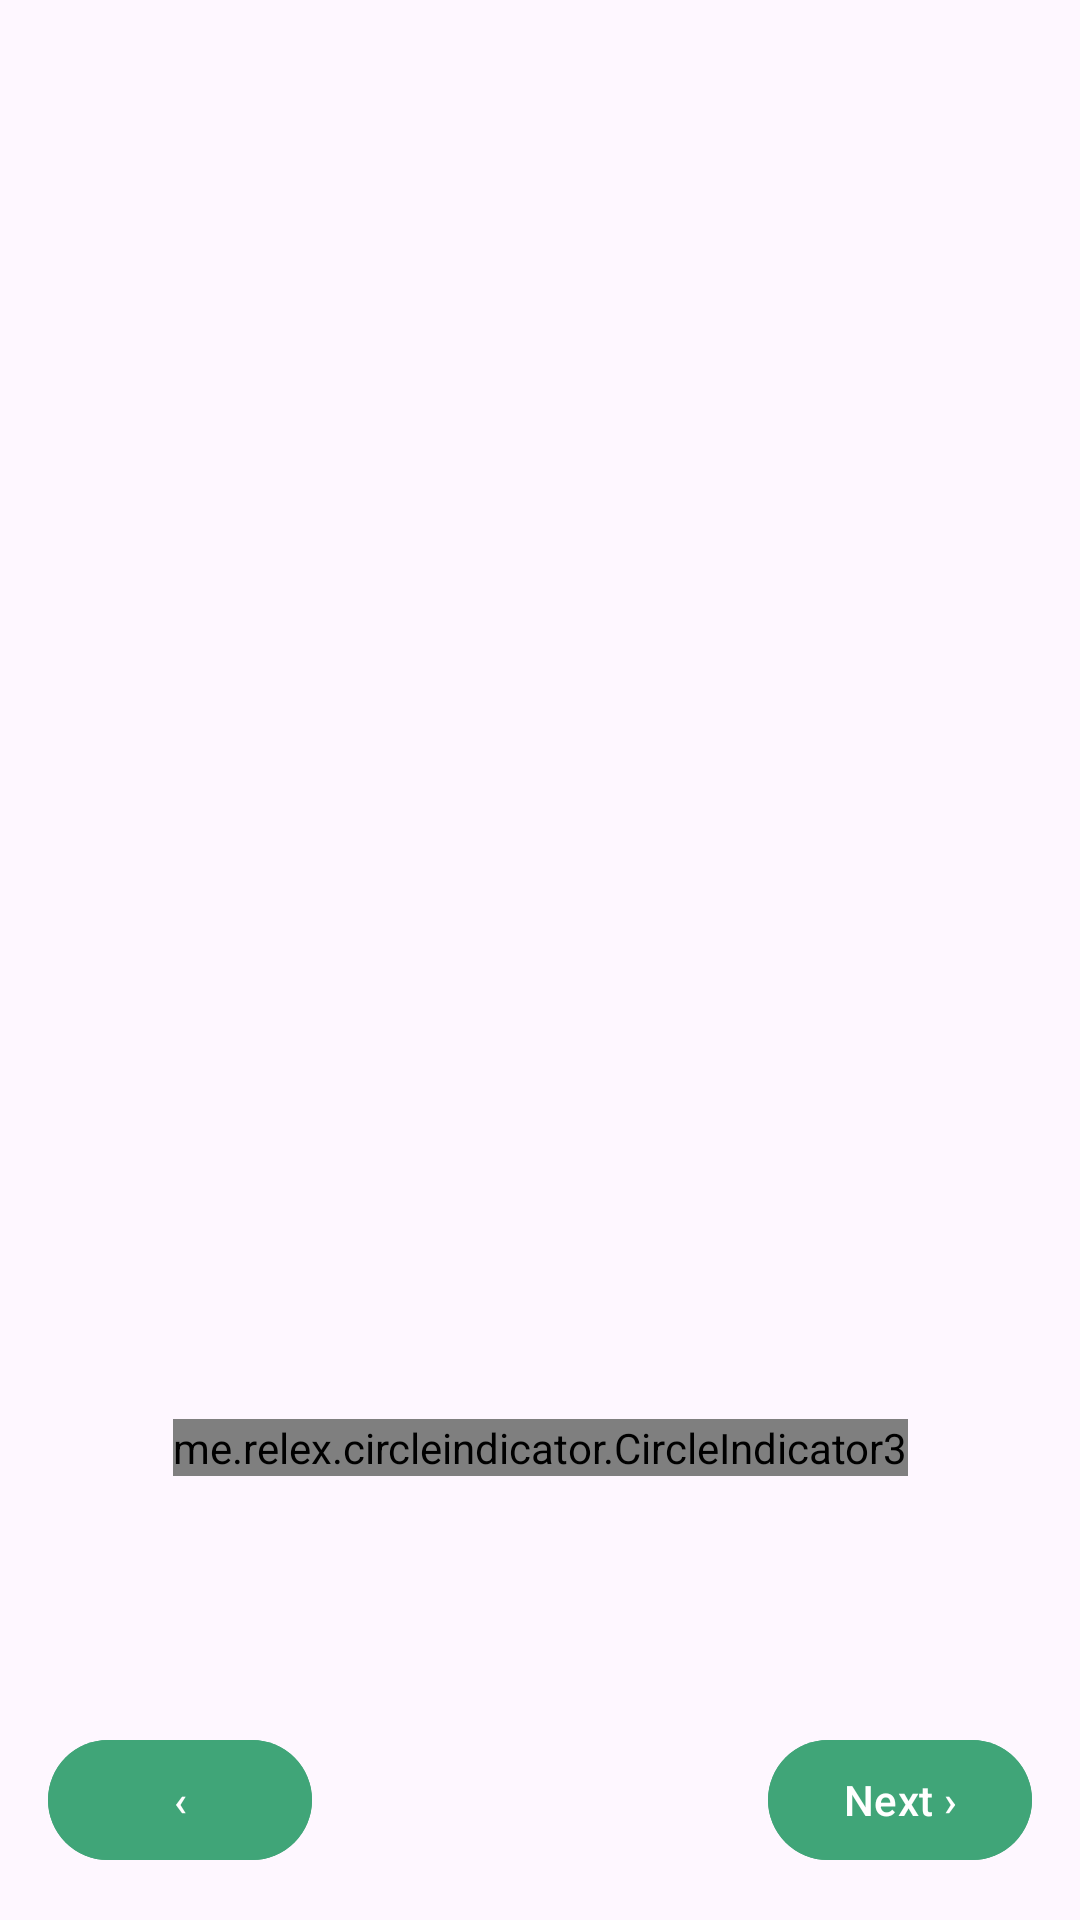

The Android layout XML behind this screen, and the referenced resources:
<!-- AndroidManifest.xml: application theme Theme.FindToFine -->
<!-- res/layout/activity_welcome.xml -->
<?xml version="1.0" encoding="utf-8"?>
<androidx.constraintlayout.widget.ConstraintLayout xmlns:android="http://schemas.android.com/apk/res/android"
    xmlns:app="http://schemas.android.com/apk/res-auto"
    xmlns:tools="http://schemas.android.com/tools"
    android:layout_width="match_parent"
    android:layout_height="match_parent"
    tools:context=".ui.welcomepage.WelcomeActivity">

    <androidx.viewpager2.widget.ViewPager2
        android:id="@+id/viewPager"
        android:layout_width="0dp"
        android:layout_height="0dp"
        app:layout_constraintTop_toTopOf="parent"
        app:layout_constraintBottom_toBottomOf="parent"
        app:layout_constraintStart_toStartOf="parent"
        app:layout_constraintEnd_toEndOf="parent"
        android:layout_marginBottom="48dp"/>

    <me.relex.circleindicator.CircleIndicator3
        android:id="@+id/indicator"
        android:layout_width="wrap_content"
        android:layout_height="wrap_content"
        app:layout_constraintBottom_toBottomOf="@id/viewPager"
        app:layout_constraintEnd_toEndOf="parent"
        app:layout_constraintStart_toStartOf="parent"
        app:ci_drawable="@drawable/selected_circle"
        app:ci_drawable_unselected="@drawable/unselected_circle"
        tools:ignore="MissingClass"
        android:layout_marginBottom="100dp"/>

    <com.google.android.material.button.MaterialButton
        android:id="@+id/btnGetStarted"
        android:layout_width="wrap_content"
        android:layout_height="wrap_content"
        android:text="@string/get_started"
        android:visibility="gone"
        app:layout_constraintBottom_toBottomOf="parent"
        app:layout_constraintEnd_toEndOf="parent"
        app:layout_constraintStart_toStartOf="parent"
        app:layout_constraintTop_toBottomOf="@id/viewPager"
        android:layout_marginBottom="32dp"
        android:backgroundTint="@color/hijau2"/>

    <Button
        android:id="@+id/btnPrev"
        android:layout_width="wrap_content"
        android:layout_height="wrap_content"
        android:text="@string/back_arrow"
        app:layout_constraintBottom_toBottomOf="parent"
        app:layout_constraintStart_toStartOf="parent"
        android:layout_marginStart="16dp"
        android:layout_marginBottom="16dp"
        android:backgroundTint="@color/hijau2"/>

    <Button
        android:id="@+id/btnNext"
        android:layout_width="wrap_content"
        android:layout_height="wrap_content"
        android:text="@string/next_arrow"
        app:layout_constraintBottom_toBottomOf="parent"
        app:layout_constraintEnd_toEndOf="parent"
        android:layout_marginEnd="16dp"
        android:layout_marginBottom="16dp"
        android:backgroundTint="@color/hijau2"/>

</androidx.constraintlayout.widget.ConstraintLayout>
<!-- resources referenced by this layout -->
<resources>
  <color name="hijau2">#40A578</color>
  <!-- drawable selected_circle (drawable) -->
  <?xml version="1.0" encoding="utf-8"?>
  <shape xmlns:android="http://schemas.android.com/apk/res/android">
      <solid android:color="@color/hijau2" />
      <corners android:radius="8dp" />
  </shape>
  <string name="back_arrow">‹</string>
  <string name="get_started">Get Started</string>
  <string name="next_arrow">Next ›</string>
  <style name="Theme.FindToFine" parent="Base.Theme.FindToFine" />
  <style name="Base.Theme.FindToFine" parent="Theme.Material3.DayNight.NoActionBar">
          
          
      </style>
</resources>
